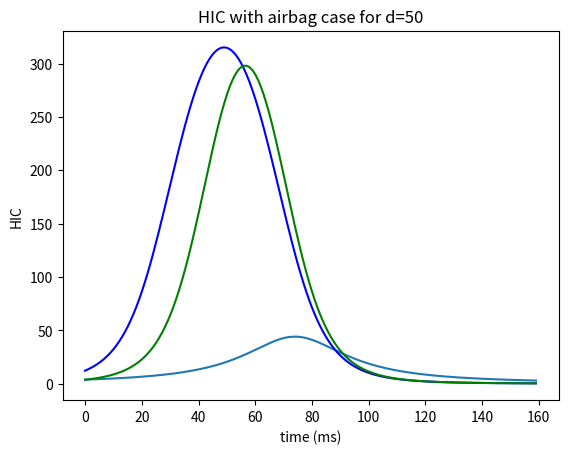

Source code (Python):
# [redacted]
# [redacted]

#imported libraries
import math as m
import numpy as np
import scipy.integrate as integ
import matplotlib.pyplot as plt

#creates acceleration function
def acceleration(t):
    return (22000/((t-74)**2 + 500))

#creates HIC function
def hic(d, t):
    return (d*pow(1/d*integ.quad(acceleration,t,t+d)[0], 2.5)/1000)

#plots the acceleration 
time = [x for x in range(160)] # tv is in mSec
acc = [acceleration(x) for x in time]
plt.plot(time, acc)
plt.title('Acceleration (m/s**2) vs Time (ms)')
plt.xlabel('time (ms)')
plt.ylabel('acceleration (m/s**2)')
plt.grid()
plt.show()

#plots the HIC for when d = 50 and d = 35
htd50 = [hic(50,t) for t in time]
htd35 = [hic(35,t) for t in time]
plt.plot(time, htd50,'b')
plt.plot(time, htd35,'g')
plt.grid()
plt.title('HIC with airbag case for d=50')
plt.xlabel('time (ms)')
plt.ylabel('HIC')
plt.show()
